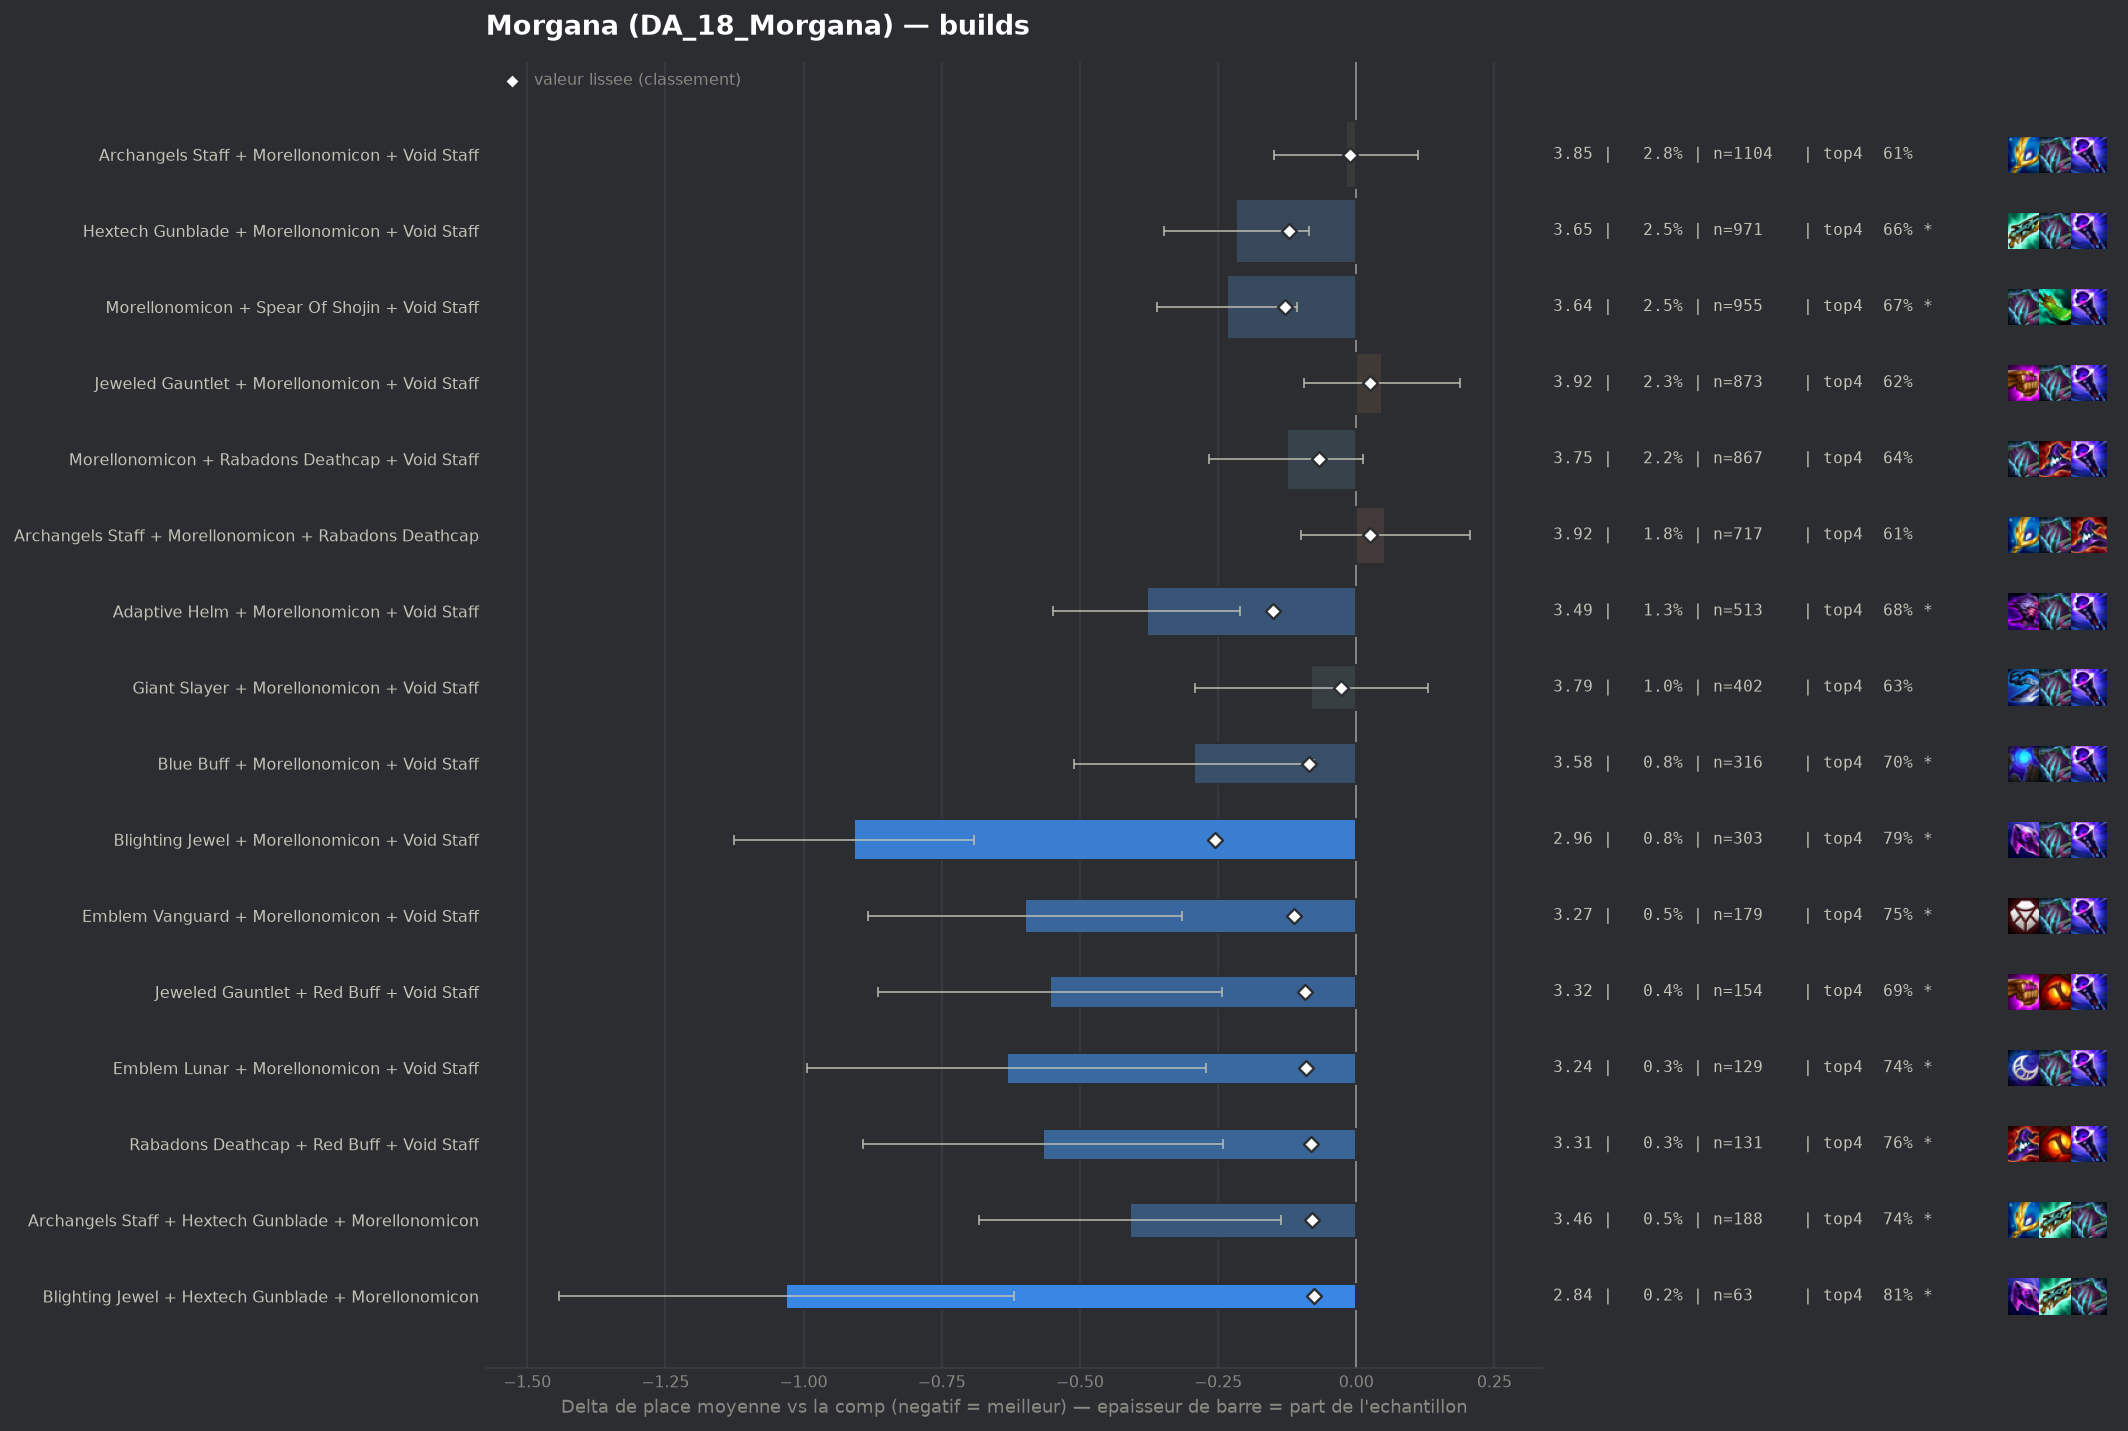

Source data for this figure (header and first rows):
group, label, n, share, avg_place, shrunk_avg, score, d_avg, d_avg_pess, impact, d_top4, win, top2, top4, sd, z, p, significant
populaire, Blighting Jewel + Morellonomicon + Void …, 303, 0.007816, 2.964, 3.617, -0.255, -0.909, -0.692, 0.002, 0.1684, 0.3036, 0.505, 0.7888, 1.918, -8.21, 0.0, True
populaire, Adaptive Helm + Morellonomicon + Void St…, 513, 0.01323, 3.493, 3.721, -0.151, -0.379, -0.21, 0.002, 0.0619, 0.2008, 0.3528, 0.6823, 1.939, -4.4, 1e-05, True
populaire, Morellonomicon + Spear Of Shojin + Void …, 955, 0.02463, 3.639, 3.743, -0.129, -0.234, -0.108, 0.0032, 0.0509, 0.1696, 0.333, 0.6712, 1.958, -3.64, 0.00027, True
populaire, Hextech Gunblade + Morellonomicon + Void…, 971, 0.02505, 3.655, 3.752, -0.121, -0.217, -0.086, 0.003, 0.0367, 0.1895, 0.346, 0.6571, 2.057, -3.25, 0.00115, True
pepite, Emblem Vanguard + Morellonomicon + Void …, 179, 0.004617, 3.274, 3.76, -0.112, -0.599, -0.315, 0.0005, 0.1283, 0.2235, 0.419, 0.7486, 1.934, -4.13, 4e-05, True
pepite, Jeweled Gauntlet + Red Buff + Void Staff, 154, 0.003972, 3.318, 3.781, -0.092, -0.554, -0.243, 0.0004, 0.068, 0.2273, 0.4351, 0.6883, 1.963, -3.5, 0.00047, True
pepite, Emblem Lunar + Morellonomicon + Void Sta…, 129, 0.003327, 3.24, 3.782, -0.09, -0.632, -0.271, 0.0003, 0.1161, 0.2791, 0.4341, 0.7364, 2.086, -3.44, 0.00059, True
populaire, Blue Buff + Morellonomicon + Void Staff, 316, 0.008151, 3.579, 3.787, -0.085, -0.293, -0.076, 0.0007, 0.0759, 0.1646, 0.3576, 0.6962, 1.958, -2.65, 0.00802, True
pepite, Rabadons Deathcap + Red Buff + Void Staf…, 131, 0.003379, 3.305, 3.79, -0.082, -0.567, -0.241, 0.0003, 0.1354, 0.1908, 0.4198, 0.7557, 1.902, -3.41, 0.00066, True
pepite, Archangels Staff + Hextech Gunblade + Mo…, 188, 0.004849, 3.463, 3.792, -0.08, -0.41, -0.137, 0.0004, 0.1243, 0.1543, 0.3564, 0.7447, 1.903, -2.94, 0.00325, True
pepite, Blighting Jewel + Hextech Gunblade + Mor…, 63, 0.001625, 2.841, 3.795, -0.077, -1.031, -0.62, 0.0001, 0.1892, 0.2698, 0.4921, 0.8095, 1.664, -4.91, 0.0, True
, Hextech Gunblade + Red Buff + Void Staff, 160, 0.004127, 3.45, 3.8, -0.072, -0.422, -0.117, 0.0003, 0.0734, 0.2062, 0.4062, 0.6937, 1.968, -2.71, 0.00675, True
populaire, Morellonomicon + Rabadons Deathcap + Voi…, 867, 0.02236, 3.746, 3.806, -0.067, -0.126, 0.0, 0.0015, 0.0186, 0.1776, 0.3356, 0.639, 2.073, -1.77, 0.07638, False
, Adaptive Helm + Red Buff + Void Staff, 83, 0.002141, 3.193, 3.807, -0.066, -0.68, -0.323, 0.0001, 0.1628, 0.1928, 0.3614, 0.7831, 1.653, -3.74, 0.00019, True
, Giant Slayer + Red Buff + Void Staff, 58, 0.001496, 2.931, 3.807, -0.066, -0.941, -0.372, 0.0001, 0.1383, 0.3448, 0.6207, 0.7586, 2.212, -3.24, 0.0012, True
, Emblem Spellweaver + Morellonomicon + Vo…, 153, 0.003946, 3.477, 3.807, -0.065, -0.395, -0.049, 0.0003, 0.0659, 0.2418, 0.4248, 0.6863, 2.179, -2.24, 0.02507, True
, Hextech Gunblade + Jeweled Gauntlet + Re…, 89, 0.002296, 3.27, 3.81, -0.062, -0.603, -0.237, 0.0001, 0.1325, 0.2022, 0.382, 0.7528, 1.759, -3.23, 0.00125, True
, Blighting Jewel + Red Buff + Void Staff, 40, 0.001032, 2.6, 3.81, -0.062, -1.272, -0.798, 0.0001, 0.2297, 0.325, 0.525, 0.85, 1.53, -5.26, 0.0, True
, Archangels Staff + Morellonomicon + Raba…, 71, 0.001831, 3.155, 3.812, -0.06, -0.717, -0.279, 0.0001, 0.1261, 0.2958, 0.4225, 0.7465, 1.881, -3.21, 0.00133, True
, Archangels Staff + Red Buff + Void Staff, 98, 0.002528, 3.367, 3.816, -0.057, -0.505, -0.143, 0.0001, 0.1041, 0.2347, 0.3673, 0.7245, 1.826, -2.73, 0.00626, True
, Hextech Gunblade + Jeweled Gauntlet + Ra…, 108, 0.002786, 3.426, 3.818, -0.055, -0.446, -0.08, 0.0002, 0.1204, 0.1574, 0.3981, 0.7407, 1.94, -2.39, 0.01694, True
, Jeweled Gauntlet + Morellonomicon + Raba…, 245, 0.006319, 3.653, 3.82, -0.053, -0.219, 0.0, 0.0003, 0.0368, 0.1796, 0.3673, 0.6571, 2.095, -1.63, 0.1023, False
, Morellonomicon + Rabadons Deathcap Radia…, 107, 0.00276, 3.439, 3.82, -0.053, -0.433, -0.062, 0.0001, 0.0899, 0.2243, 0.3551, 0.7103, 1.958, -2.28, 0.02235, True
, Adaptive Helm + Morellonomicon + Rabadon…, 132, 0.003405, 3.515, 3.82, -0.052, -0.357, -0.037, 0.0002, 0.0842, 0.1515, 0.3485, 0.7045, 1.873, -2.19, 0.02874, True
, Bloodthirster + Morellonomicon + Void St…, 197, 0.005081, 3.645, 3.826, -0.046, -0.228, 0.0, 0.0002, 0.0649, 0.1675, 0.3452, 0.6853, 1.966, -1.62, 0.1049, False
, Red Buff + Spear Of Shojin + Void Staff, 178, 0.004591, 3.635, 3.828, -0.044, -0.238, 0.0, 0.0002, 0.0482, 0.1517, 0.3596, 0.6685, 1.907, -1.66, 0.09739, False
, Crownguard + Morellonomicon + Void Staff, 64, 0.001651, 3.312, 3.83, -0.043, -0.56, -0.112, 0.0001, 0.1453, 0.1719, 0.375, 0.7656, 1.828, -2.45, 0.01435, True
, Morellonomicon + Nashors Tooth + Void St…, 81, 0.002089, 3.444, 3.832, -0.04, -0.428, -0.037, 0.0001, 0.1451, 0.1481, 0.3333, 0.7654, 1.792, -2.15, 0.03181, False
, Emblem Executioner + Morellonomicon + Vo…, 60, 0.001548, 3.333, 3.834, -0.039, -0.539, -0.005, 0.0001, 0.113, 0.2833, 0.4167, 0.7333, 2.111, -1.98, 0.04807, False
, Blighting Jewel + Morellonomicon + Rabad…, 49, 0.001264, 3.224, 3.834, -0.039, -0.648, -0.138, 0.0, 0.0939, 0.2041, 0.4082, 0.7143, 1.821, -2.49, 0.01284, True
, Archangels Staff + Rabadons Deathcap + R…, 68, 0.001754, 3.426, 3.836, -0.036, -0.446, 0.0, 0.0001, 0.1297, 0.1765, 0.4118, 0.75, 2.046, -1.8, 0.07254, False
, Adaptive Helm + Hextech Gunblade + Void …, 49, 0.001264, 3.286, 3.838, -0.035, -0.587, -0.041, 0.0, 0.1756, 0.1633, 0.449, 0.7959, 1.948, -2.11, 0.03517, False
, Hextech Gunblade + Morellonomicon + Spea…, 85, 0.002192, 3.529, 3.839, -0.034, -0.343, 0.0, 0.0001, 0.1208, 0.1412, 0.3294, 0.7412, 1.889, -1.67, 0.09449, False
, Blue Buff + Red Buff + Void Staff, 58, 0.001496, 3.397, 3.839, -0.033, -0.476, 0.0, 0.0, 0.1038, 0.2069, 0.4483, 0.7241, 2.042, -1.77, 0.07619, False
, Blue Buff + Morellonomicon + Rabadons De…, 102, 0.002631, 3.598, 3.841, -0.032, -0.274, 0.0, 0.0001, 0.0561, 0.1863, 0.3333, 0.6765, 2.03, -1.36, 0.1729, False
, Adaptive Helm + Morellonomicon + Spear O…, 50, 0.00129, 3.36, 3.841, -0.031, -0.512, 0.0, 0.0, 0.0597, 0.22, 0.48, 0.68, 2.105, -1.72, 0.08538, False
populaire, Giant Slayer + Morellonomicon + Void Sta…, 402, 0.01037, 3.791, 3.845, -0.028, -0.081, 0.0, 0.0003, 0.014, 0.1716, 0.3507, 0.6343, 2.148, -0.76, 0.4498, False
, Hextech Gunblade + Rabadons Deathcap + R…, 55, 0.001419, 3.455, 3.845, -0.028, -0.418, 0.0, 0.0, 0.0342, 0.2, 0.4545, 0.6545, 1.989, -1.56, 0.1196, False
, Jeweled Gauntlet + Strikers Flail + Void…, 54, 0.001393, 3.444, 3.845, -0.028, -0.428, 0.0, 0.0, 0.1574, 0.1852, 0.4074, 0.7778, 2.034, -1.55, 0.1223, False
, Hextech Gunblade + Morellonomicon + Raba…, 141, 0.003637, 3.695, 3.845, -0.027, -0.177, 0.0, 0.0001, 0.0463, 0.1702, 0.3759, 0.6667, 2.15, -0.98, 0.3282, False
, Adaptive Helm + Giant Slayer + Morellono…, 57, 0.00147, 3.491, 3.846, -0.026, -0.381, 0.0, 0.0, 0.0639, 0.1754, 0.4035, 0.6842, 1.966, -1.46, 0.1435, False
, Morellonomicon + Strikers Flail + Void S…, 56, 0.001444, 3.482, 3.846, -0.026, -0.39, 0.0, 0.0, 0.0939, 0.1607, 0.375, 0.7143, 2.018, -1.45, 0.1481, False
, Adaptive Helm + Archangels Staff + Morel…, 94, 0.002425, 3.638, 3.847, -0.025, -0.234, 0.0, 0.0001, 0.0286, 0.1596, 0.3298, 0.6489, 1.901, -1.19, 0.2332, False
, Archangels Staff + Archangels Staff + Mo…, 112, 0.002889, 3.679, 3.848, -0.024, -0.194, 0.0, 0.0001, 0.0672, 0.1339, 0.3214, 0.6875, 1.886, -1.09, 0.2776, False
, Adaptive Helm + Jeweled Gauntlet + Morel…, 91, 0.002347, 3.648, 3.849, -0.024, -0.224, 0.0, 0.0001, 0.006, 0.1648, 0.3407, 0.6264, 1.906, -1.12, 0.2629, False
, Jeweled Gauntlet + Red Buff + Strikers F…, 44, 0.001135, 3.432, 3.849, -0.024, -0.441, 0.0, 0.0, 0.1297, 0.1591, 0.4091, 0.75, 1.912, -1.53, 0.1266, False
, Archangels Staff + Blighting Jewel + Mor…, 74, 0.001909, 3.608, 3.849, -0.023, -0.264, 0.0, 0.0, 0.0418, 0.1757, 0.3378, 0.6622, 1.951, -1.16, 0.2444, False
, Hextech Gunblade + Spear Of Shojin + Voi…, 53, 0.001367, 3.509, 3.849, -0.023, -0.363, 0.0, 0.0, 0.1155, 0.1509, 0.3774, 0.7358, 1.859, -1.42, 0.1556, False
, Archangels Staff + Blue Buff + Morellono…, 48, 0.001238, 3.479, 3.849, -0.023, -0.393, 0.0, 0.0, 0.0672, 0.1667, 0.3542, 0.6875, 1.779, -1.53, 0.1261, False
, Giant Slayer + Rabadons Deathcap + Void …, 48, 0.001238, 3.479, 3.849, -0.023, -0.393, 0.0, 0.0, 0.1088, 0.25, 0.3542, 0.7292, 1.979, -1.38, 0.1689, False
, Adaptive Helm + Blue Buff + Morellonomic…, 41, 0.001058, 3.415, 3.849, -0.023, -0.458, 0.0, 0.0, 0.1114, 0.1463, 0.4634, 0.7317, 1.987, -1.47, 0.1405, False
, Adaptive Helm + Hextech Gunblade + Morel…, 81, 0.002089, 3.642, 3.851, -0.022, -0.23, 0.0, 0.0, 0.034, 0.1358, 0.284, 0.6543, 1.794, -1.15, 0.2483, False
, Blue Buff + Hextech Gunblade + Morellono…, 82, 0.002115, 3.671, 3.853, -0.019, -0.202, 0.0, 0.0, 0.026, 0.1585, 0.3293, 0.6463, 1.957, -0.93, 0.3514, False
, Giant Slayer + Hextech Gunblade + Jewele…, 56, 0.001444, 3.589, 3.853, -0.019, -0.283, 0.0, 0.0, 0.0225, 0.1786, 0.3571, 0.6429, 1.998, -1.06, 0.2893, False
, Hextech Gunblade + Jeweled Gauntlet + Na…, 169, 0.004359, 3.769, 3.854, -0.018, -0.103, 0.0, 0.0001, 0.0246, 0.1479, 0.3491, 0.645, 2.087, -0.64, 0.5213, False
, Emblem Slayer + Morellonomicon + Void St…, 57, 0.00147, 3.632, 3.856, -0.016, -0.241, 0.0, 0.0, 0.0463, 0.1754, 0.3333, 0.6667, 2.023, -0.9, 0.3691, False
, Morellonomicon + Rabadons Deathcap + Spe…, 149, 0.003843, 3.779, 3.857, -0.015, -0.094, 0.0, 0.0001, 0.0508, 0.1141, 0.3087, 0.6711, 1.942, -0.59, 0.5559, False
, Archangels Staff + Archangels Staff + He…, 44, 0.001135, 3.591, 3.857, -0.015, -0.281, 0.0, 0.0, 0.0842, 0.0909, 0.2955, 0.7045, 1.775, -1.05, 0.2932, False
, Giant Slayer + Jeweled Gauntlet + Morell…, 111, 0.002863, 3.757, 3.858, -0.014, -0.116, 0.0, 0.0, -0.0348, 0.1622, 0.3423, 0.5856, 1.965, -0.62, 0.5358, False
, Giant Slayer + Morellonomicon + Spear Of…, 69, 0.00178, 3.696, 3.858, -0.014, -0.177, 0.0, 0.0, 0.0608, 0.1594, 0.3043, 0.6812, 2.038, -0.72, 0.4717, False
... 81 more rows
